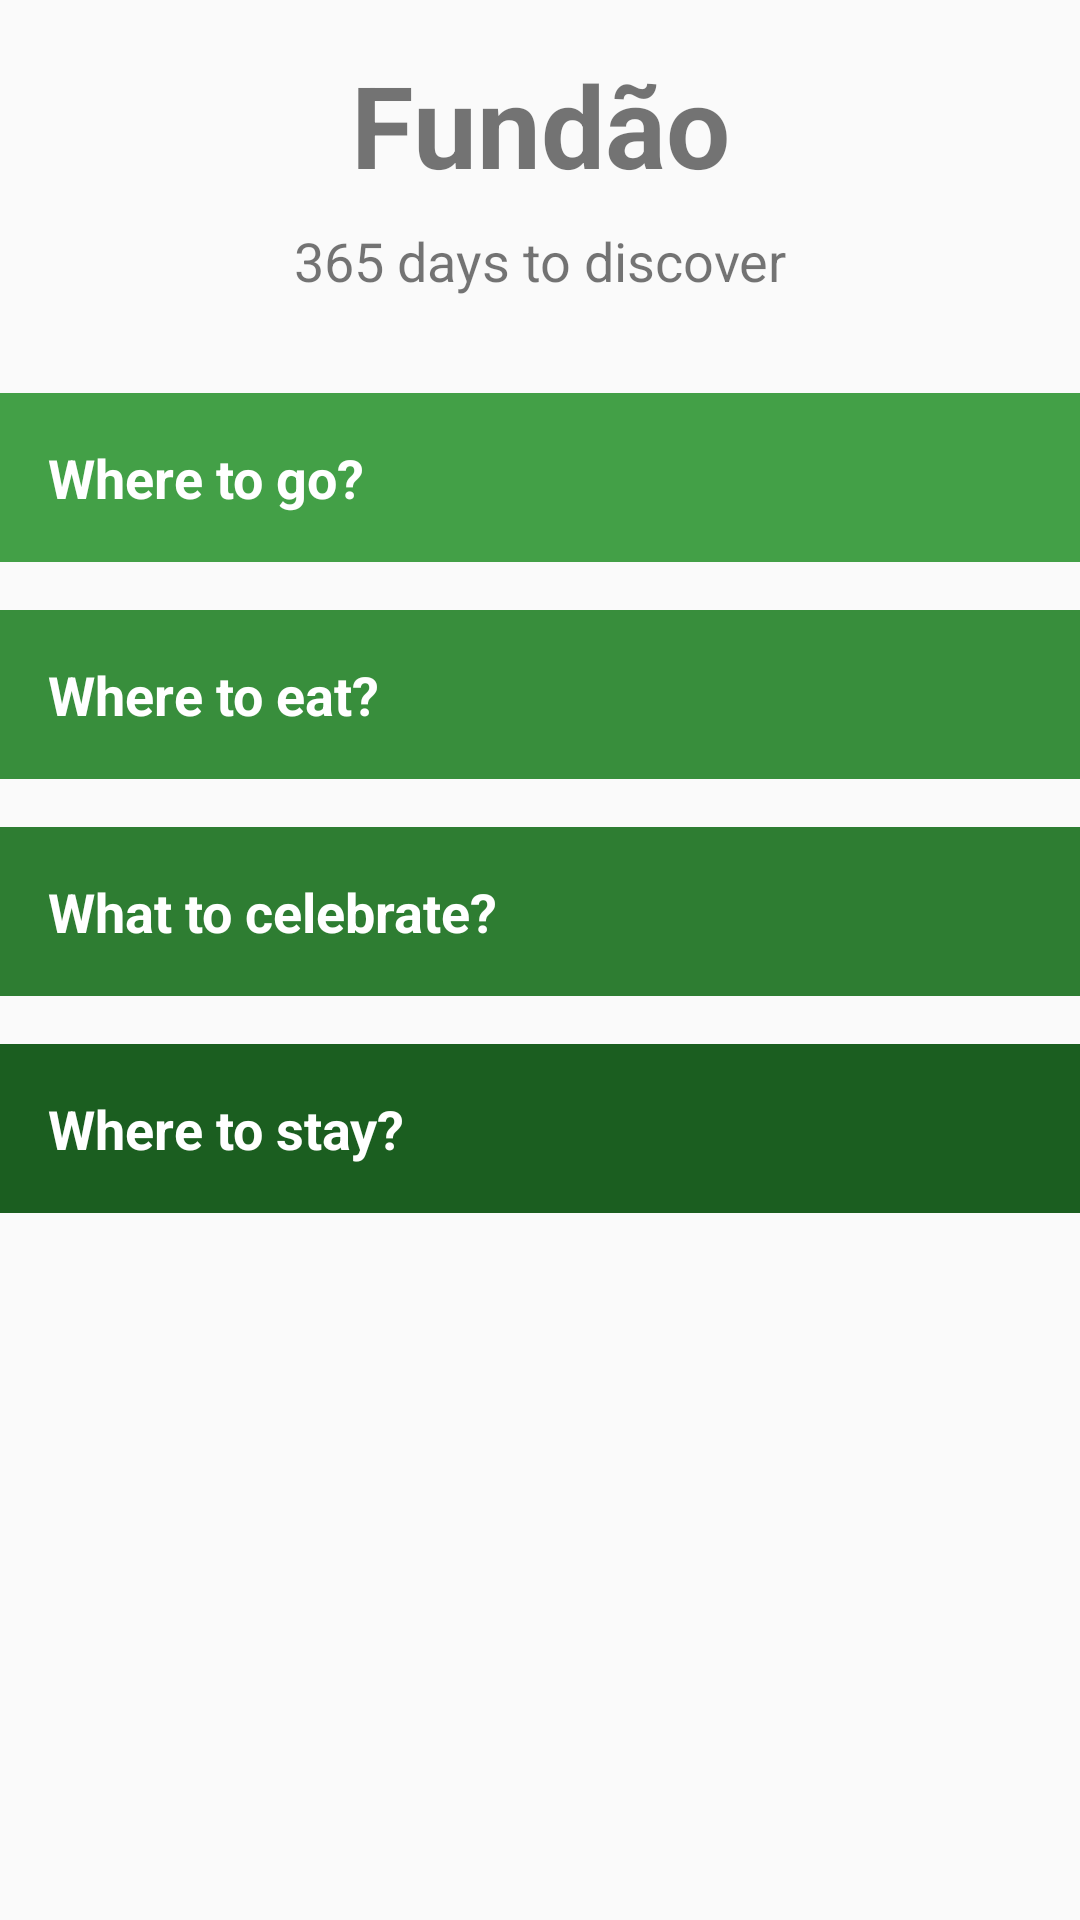

Android layout source for this screen:
<!-- AndroidManifest.xml: application theme AppTheme -->
<!-- res/layout/activity_main.xml -->
<?xml version="1.0" encoding="utf-8"?>
<LinearLayout xmlns:android="http://schemas.android.com/apk/res/android"
    xmlns:tools="http://schemas.android.com/tools"
    android:layout_width="match_parent"
    android:layout_height="match_parent"
    android:orientation="vertical"
    tools:context="com.example.android.tourguide.MainActivity">

    <TextView
        android:layout_width="match_parent"
        android:layout_height="wrap_content"
        android:gravity="center_horizontal"
        android:paddingTop="16dp"
        android:text="@string/city_name"
        android:textSize="38sp"
        android:textStyle="bold" />

    <TextView
        android:layout_width="match_parent"
        android:layout_height="wrap_content"
        android:layout_marginBottom="32dp"
        android:gravity="center_horizontal"
        android:paddingTop="8dp"
        android:text="@string/description"
        android:textSize="18sp" />

    <LinearLayout xmlns:android="http://schemas.android.com/apk/res/android"
        xmlns:tools="http://schemas.android.com/tools"
        android:layout_width="match_parent"
        android:layout_height="match_parent"
        android:orientation="vertical"
        tools:context="com.example.android.miwok.MainActivity">

        <FrameLayout
            style="@style/CategoryFramelayout"
            android:background="@color/green600">

            <TextView
                android:id="@+id/category_where_to_go"
                style="@style/CategoryStyle"
                android:background="?android:attr/selectableItemBackground"
                android:text="@string/category_where_to_go" />
        </FrameLayout>

        <FrameLayout
            style="@style/CategoryFramelayout"
            android:background="@color/green700">

            <TextView
                android:id="@+id/category_where_to_eat"
                style="@style/CategoryStyle"
                android:background="?android:attr/selectableItemBackground"
                android:text="@string/category_where_to_eat" />
        </FrameLayout>

        <FrameLayout
            style="@style/CategoryFramelayout"
            android:background="@color/green800">

            <TextView
                android:id="@+id/category_what_to_celebrate"
                style="@style/CategoryStyle"
                android:background="?android:attr/selectableItemBackground"
                android:text="@string/category_what_to_celebrate" />
        </FrameLayout>

        <FrameLayout
            style="@style/CategoryFramelayout"
            android:background="@color/green900">

            <TextView
                android:id="@+id/category_where_to_stay"
                style="@style/CategoryStyle"
                android:background="?android:attr/selectableItemBackground"
                android:text="@string/category_where_to_stay" />
        </FrameLayout>

    </LinearLayout>

</LinearLayout>
<!-- resources referenced by this layout -->
<resources>
  <color name="green600">#43A047</color>
  <color name="green700">#388E3C</color>
  <color name="green800">#2E7D32</color>
  <color name="green900">#1B5E20</color>
  <string name="category_what_to_celebrate">What to celebrate?</string>
  <string name="category_where_to_eat">Where to eat?</string>
  <string name="category_where_to_go">Where to go?</string>
  <string name="category_where_to_stay">Where to stay?</string>
  <string name="city_name">Fundão</string>
  <string name="description">365 days to discover</string>
  <style name="CategoryFramelayout">
          <item name="android:layout_width">match_parent</item>
          <item name="android:layout_height">wrap_content</item>
          <item name="android:layout_marginBottom">16dp</item>
      </style>
  <style name="CategoryStyle">
          <item name="android:layout_width">match_parent</item>
          <item name="android:layout_height">wrap_content</item>
          <item name="android:gravity">center_vertical</item>
          <item name="android:padding">16dp</item>
          <item name="android:textColor">@android:color/white</item>
          <item name="android:textStyle">bold</item>
          <item name="android:textSize">@dimen/text_title</item>
          <item name="android:textAppearance">?android:textAppearanceMedium</item>
      </style>
  <style name="AppTheme" parent="Theme.AppCompat.Light.DarkActionBar">
          
          <item name="colorPrimary">@color/green600</item>
          <item name="colorPrimaryDark">@color/green900</item>
          <item name="colorAccent">@color/green700</item>
      </style>
  <dimen name="text_title">18sp</dimen>
</resources>
